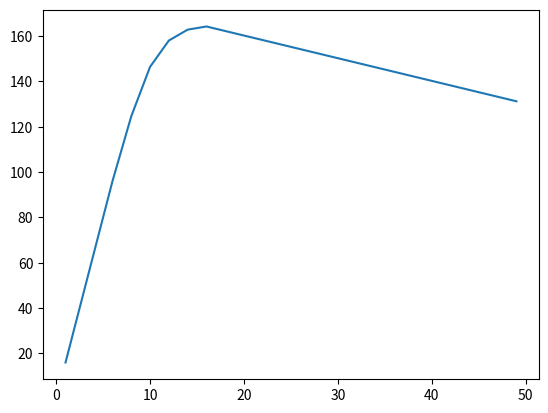

This figure's Python source:
import numpy as np
import matplotlib.pyplot as plt

normalProfitPerDozen = 24
costOfDozen = 8
leftOverProfitPerDozen = 7
demandsAndProbabilities = [[6, 0.1], [8, 0.2], [10, 0.3], [12, 0.2], [14, 0.1], [16, 0.1]]


def CalculateExpectedProfit(preparedDozen, printVal):  # printVal is to determine whether to print calculations
    ExpectedProfit = 0
    for i in demandsAndProbabilities:
        unMetDemand = 0
        leftOver = 0
        profitFromDemand = -preparedDozen * costOfDozen  # cost of production
        if preparedDozen > i[0]:  # if we have more than demand
            profitFromDemand += i[0] * normalProfitPerDozen
            leftOver = preparedDozen - i[0]
            profitFromDemand += leftOver * leftOverProfitPerDozen
        elif preparedDozen == i[0]:  # if we have just many as demand
            profitFromDemand += i[0] * normalProfitPerDozen
        else:  # if we have less than demand
            profitFromDemand += preparedDozen * normalProfitPerDozen
            unMetDemand = i[0] - preparedDozen
        if printVal:
            print(
                f"Demand : {i[0]}, profit = {profitFromDemand}, leftover dozens  = {leftOver}, unmet demand = {unMetDemand}, Missed profit = {unMetDemand * 16}, probability = {i[1]}")
        ExpectedProfit += profitFromDemand * i[1]  # Adding the weigthed value of profit
    if printVal:
        print(f"Expected Total Profit is {ExpectedProfit}")
    return ExpectedProfit


CalculateExpectedProfit(9, True)
CalculateExpectedProfit(12, True)
CalculateExpectedProfit(15, True)

# Code to illustrate the distribution of expected total profit
nums = np.arange(1, 50)
values = np.array([])
for i in range(1, 50):
    values = np.append(values, CalculateExpectedProfit(i, False))
plt.plot(nums, values)
plt.show()
